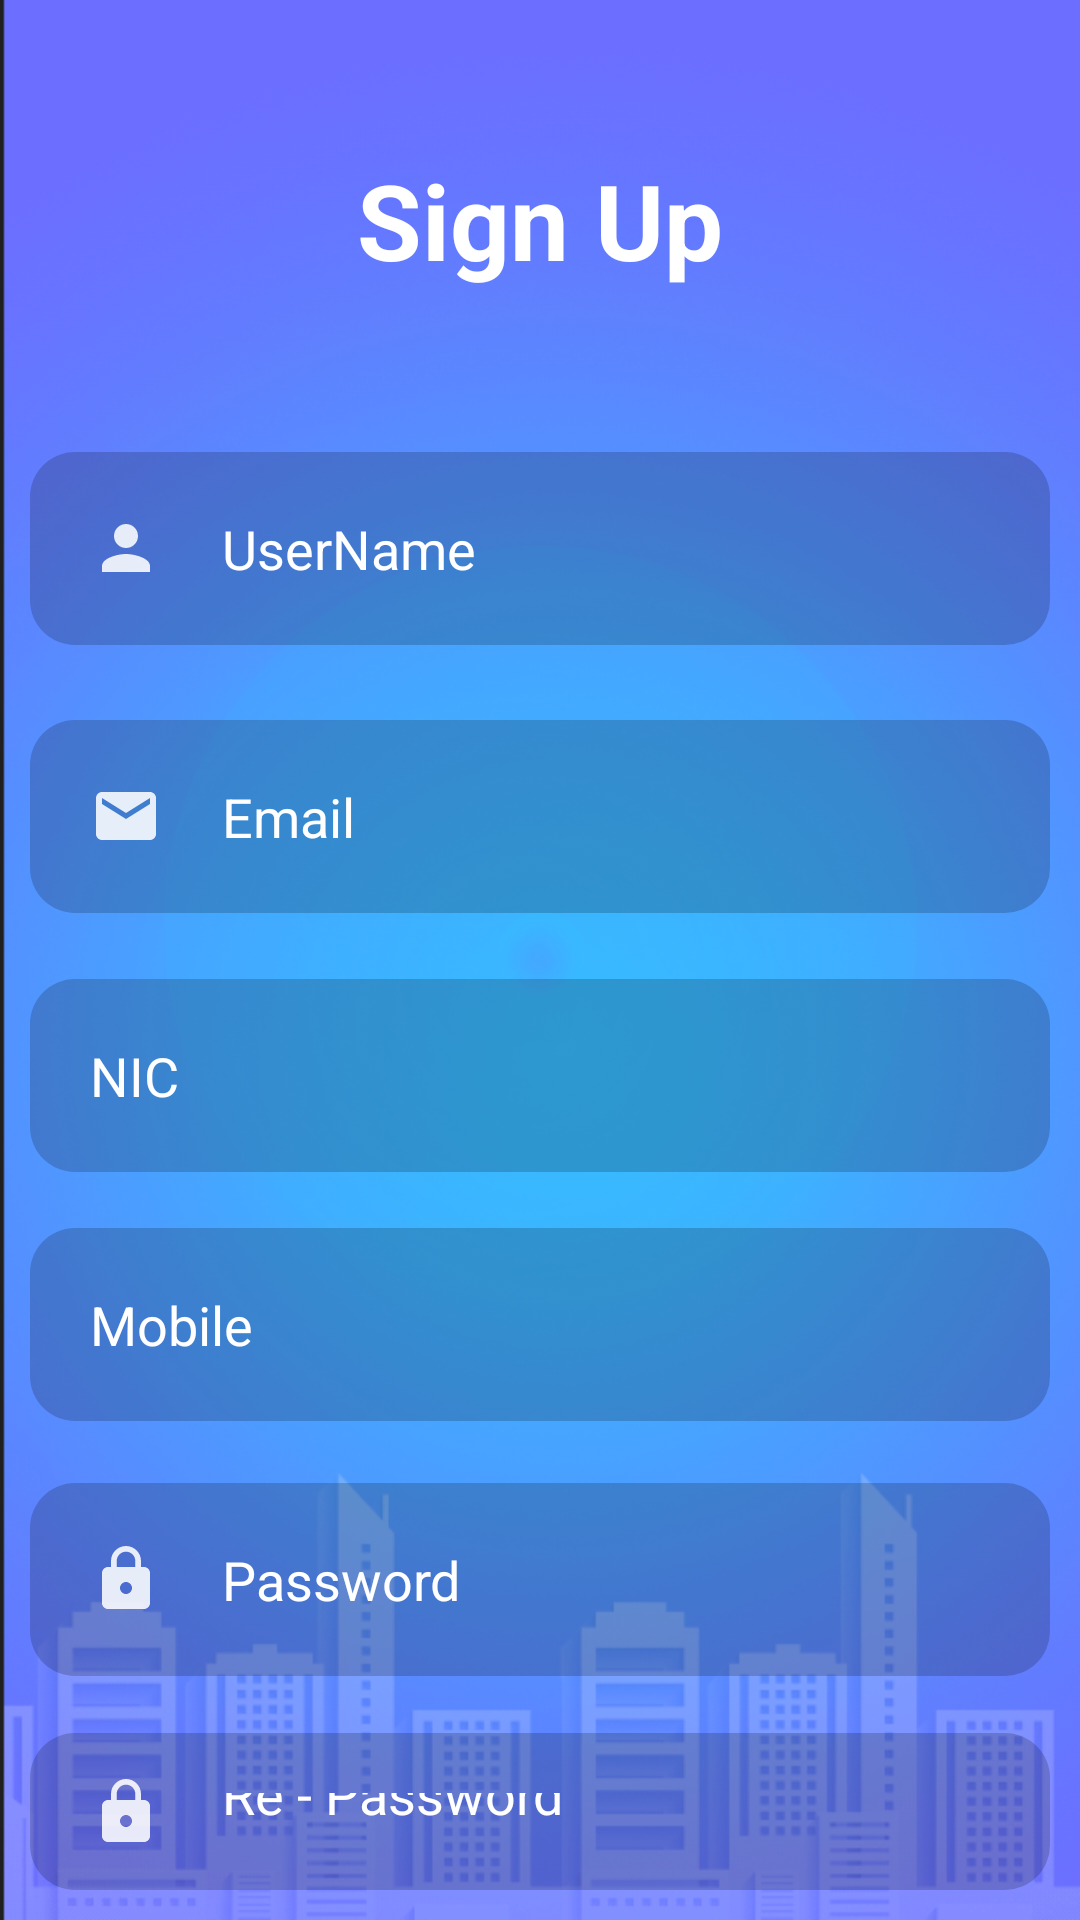

The Android layout XML behind this screen, and the referenced resources:
<!-- AndroidManifest.xml: application theme Theme.BudgetingApp -->
<!-- res/layout/activity_register.xml -->
<?xml version="1.0" encoding="utf-8"?>
<RelativeLayout xmlns:android="http://schemas.android.com/apk/res/android"
    android:layout_width="match_parent"
    android:layout_height="match_parent"
    xmlns:tools="http://schemas.android.com/tools"
    android:background="@drawable/background"
    tools:context=".MainActivity">


    <TextView
        android:id="@+id/signup"
        android:layout_width="match_parent"
        android:layout_height="wrap_content"
        android:layout_marginStart="50dp"
        android:layout_marginTop="50dp"
        android:layout_marginEnd="50dp"
        android:layout_marginBottom="50dp"
        android:gravity="center"
        android:text="Sign Up"
        android:textColor="@color/white"
        android:textSize="35dp"
        android:textStyle="bold"

        />

    <EditText
        android:id="@+id/etName"
        android:layout_width="match_parent"
        android:layout_height="wrap_content"
        android:layout_below="@+id/signup"
        android:layout_marginStart="10dp"
        android:layout_marginTop="4dp"
        android:layout_marginEnd="10dp"
        android:layout_marginBottom="10dp"
        android:background="@drawable/rounded_edittext"
        android:drawableLeft="@drawable/baseline_person_24"
        android:drawablePadding="20dp"
        android:hint="UserName"
        android:padding="20dp"
        android:textColor="@color/white"
        android:textColorHint="@color/white" />

    <EditText
        android:id="@+id/etEmail"
        android:layout_width="match_parent"
        android:layout_height="wrap_content"
        android:layout_below="@id/etName"
        android:layout_marginStart="10dp"
        android:layout_marginTop="15dp"
        android:layout_marginEnd="10dp"
        android:layout_marginBottom="10dp"
        android:background="@drawable/rounded_edittext"
        android:drawableLeft="@drawable/emails"
        android:drawablePadding="20dp"
        android:hint="Email"
        android:padding="20dp"
        android:textColor="@color/white"
        android:textColorHint="@color/white" />

    <EditText
        android:id="@+id/etMobile"
        android:layout_width="match_parent"
        android:layout_height="wrap_content"
        android:layout_below="@id/etEmail"
        android:layout_marginStart="10dp"
        android:layout_marginTop="95dp"
        android:layout_marginEnd="10dp"
        android:layout_marginBottom="10dp"
        android:background="@drawable/rounded_edittext"
        android:drawablePadding="20dp"
        android:hint="Mobile"
        android:inputType="textPersonName"
        android:padding="20dp"
        android:textColor="@color/white"
        android:textColorHint="@color/white" />

    <EditText
        android:id="@+id/etNIC"
        android:layout_width="match_parent"
        android:layout_height="wrap_content"
        android:layout_below="@id/etEmail"
        android:layout_marginStart="10dp"
        android:layout_marginTop="12dp"
        android:layout_marginEnd="10dp"
        android:layout_marginBottom="10dp"
        android:background="@drawable/rounded_edittext"
        android:drawablePadding="20dp"
        android:hint="NIC"
        android:inputType="textPersonName"
        android:padding="20dp"
        android:textColor="@color/white"
        android:textColorHint="@color/white" />

    <EditText
        android:id="@+id/etPwd"
        android:layout_width="match_parent"
        android:layout_height="wrap_content"
        android:layout_below="@id/etEmail"
        android:layout_marginStart="10dp"
        android:layout_marginTop="180dp"
        android:layout_marginEnd="10dp"
        android:layout_marginBottom="10dp"
        android:background="@drawable/rounded_edittext"
        android:drawableLeft="@drawable/passwordicon"
        android:drawablePadding="20dp"
        android:hint="Password"
        android:inputType="textPassword"
        android:padding="20dp"
        android:textColor="@color/white"
        android:textColorHint="@color/white" />

    <EditText
        android:id="@+id/etConfPwd"
        android:layout_width="match_parent"
        android:layout_height="wrap_content"
        android:layout_below="@id/etPwd"
        android:layout_marginStart="10dp"
        android:layout_marginTop="9dp"
        android:layout_marginEnd="10dp"
        android:layout_marginBottom="10dp"
        android:background="@drawable/rounded_edittext"
        android:drawableLeft="@drawable/passwordicon"
        android:drawablePadding="20dp"
        android:hint="Re - Password"
        android:inputType="textPassword"
        android:padding="20dp"
        android:textColor="@color/white"
        android:textColorHint="@color/white" />

    <com.google.android.material.button.MaterialButton
        android:id="@+id/btnRegister"
        android:layout_width="wrap_content"
        android:layout_height="wrap_content"
        android:layout_below="@id/etConfPwd"
        android:layout_centerHorizontal="true"
        android:layout_marginStart="20dp"
        android:layout_marginTop="12dp"
        android:layout_marginEnd="20dp"
        android:layout_marginBottom="20dp"
        android:backgroundTint="#80000000"
        android:text="REGISTER" />

    <LinearLayout
        android:layout_width="match_parent"
        android:id="@+id/socialicon"
        android:layout_height="wrap_content"
        android:layout_alignParentBottom="true"
        android:gravity="center"/>




</RelativeLayout>
<!-- resources referenced by this layout -->
<resources>
  <color name="white">#FFFFFFFF</color>
  <!-- drawable background: png bitmap (drawable, 403669 bytes) -->
  <!-- drawable baseline_person_24 (drawable) -->
  <vector android:alpha="0.87" android:height="24dp"
      android:tint="#FFFFFF" android:viewportHeight="24"
      android:viewportWidth="24" android:width="24dp" xmlns:android="http://schemas.android.com/apk/res/android">
      <path android:fillColor="@android:color/white" android:pathData="M12,12c2.21,0 4,-1.79 4,-4s-1.79,-4 -4,-4 -4,1.79 -4,4 1.79,4 4,4zM12,14c-2.67,0 -8,1.34 -8,4v2h16v-2c0,-2.66 -5.33,-4 -8,-4z"/>
  </vector>
  <!-- drawable emails (drawable) -->
  <vector android:alpha="0.87" android:height="24dp"
      android:tint="#FFFFFF" android:viewportHeight="24"
      android:viewportWidth="24" android:width="24dp" xmlns:android="http://schemas.android.com/apk/res/android">
      <path android:fillColor="@android:color/white" android:pathData="M20,4L4,4c-1.1,0 -1.99,0.9 -1.99,2L2,18c0,1.1 0.9,2 2,2h16c1.1,0 2,-0.9 2,-2L22,6c0,-1.1 -0.9,-2 -2,-2zM20,8l-8,5 -8,-5L4,6l8,5 8,-5v2z"/>
  </vector>
  <!-- drawable passwordicon (drawable) -->
  <vector android:alpha="0.87" android:height="24dp"
      android:tint="#FFFFFF" android:viewportHeight="24"
      android:viewportWidth="24" android:width="24dp" xmlns:android="http://schemas.android.com/apk/res/android">
      <path android:fillColor="@android:color/white" android:pathData="M18,8h-1L17,6c0,-2.76 -2.24,-5 -5,-5S7,3.24 7,6v2L6,8c-1.1,0 -2,0.9 -2,2v10c0,1.1 0.9,2 2,2h12c1.1,0 2,-0.9 2,-2L20,10c0,-1.1 -0.9,-2 -2,-2zM12,17c-1.1,0 -2,-0.9 -2,-2s0.9,-2 2,-2 2,0.9 2,2 -0.9,2 -2,2zM15.1,8L8.9,8L8.9,6c0,-1.71 1.39,-3.1 3.1,-3.1 1.71,0 3.1,1.39 3.1,3.1v2z"/>
  </vector>
  <!-- drawable rounded_edittext (drawable) -->
  <?xml version="1.0" encoding="utf-8"?>
  <shape xmlns:android="http://schemas.android.com/apk/res/android"
  android:shape="rectangle"
  android:padding="10dp">
  
  <solid android:color="#30000000" />
  <corners
      android:bottomRightRadius="15dp"
      android:bottomLeftRadius="15dp"
      android:topLeftRadius="15dp"
      android:topRightRadius="15dp" />
  </shape>
  <style name="Theme.BudgetingApp" parent="Theme.MaterialComponents.DayNight.NoActionBar">
          
          <item name="colorPrimary">@color/purple_500</item>
          <item name="colorPrimaryVariant">@color/purple_700</item>
          <item name="colorOnPrimary">@color/white</item>
          
          <item name="colorSecondary">@color/teal_200</item>
          <item name="colorSecondaryVariant">@color/teal_700</item>
          <item name="colorOnSecondary">@color/black</item>
          
          <item name="android:statusBarColor">?attr/colorPrimaryVariant</item>
          
      </style>
  <color name="purple_500">#FF6200EE</color>
  <color name="purple_700">#FF3700B3</color>
  <color name="teal_200">#FF03DAC5</color>
  <color name="teal_700">#FF018786</color>
  <color name="black">#FF000000</color>
</resources>
